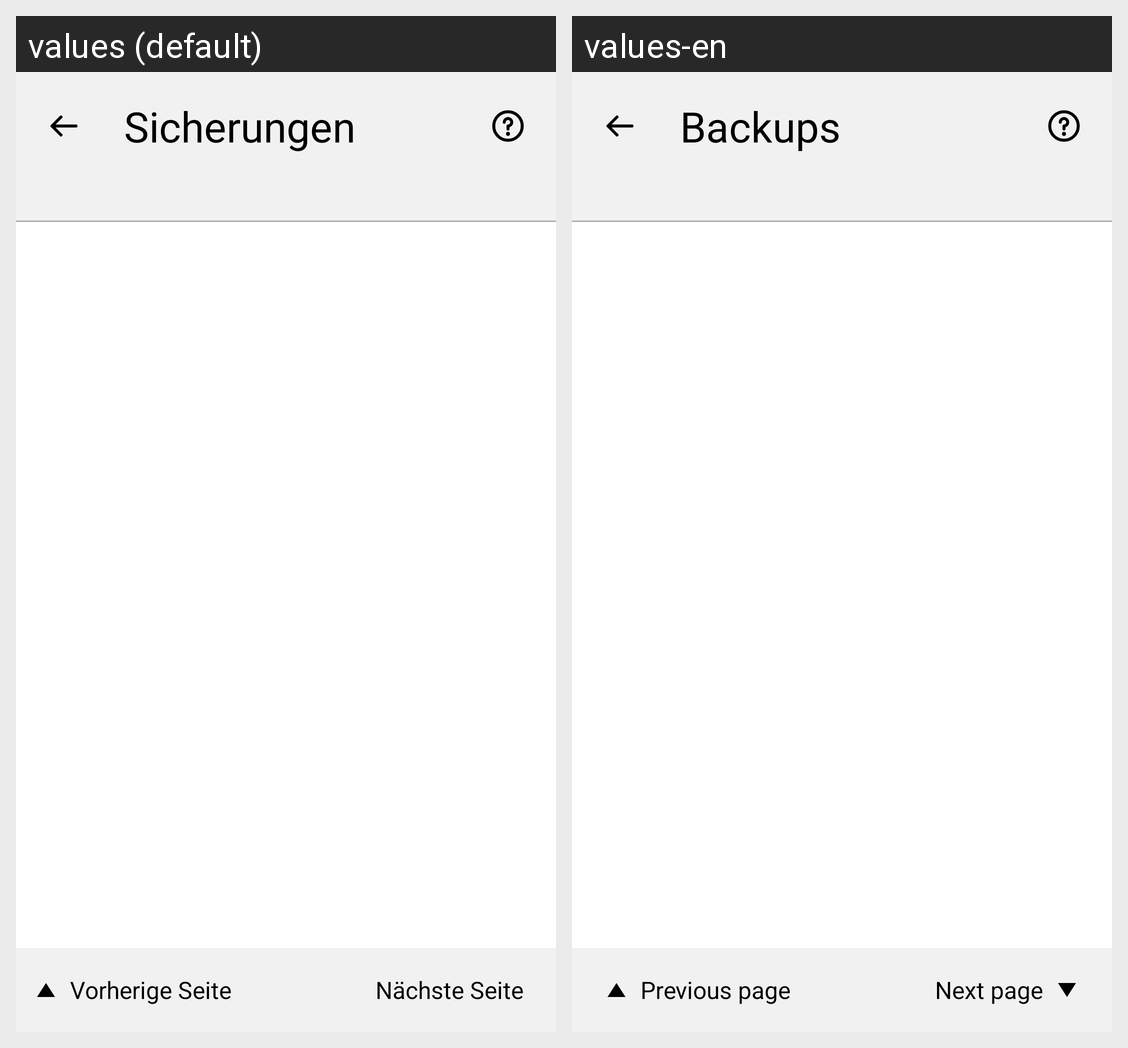

This grid shows one Android layout under two languages. Give, for every string resource on the screen, its name, the default text and each shown locale's text.
Android screen res/layout/activity_backups.xml rendered under 2 locales, left to right: values (default), values-en. Device: Nexus 5 (rendered at 1080×1920; each locale shown at half size, 540×960, under a caption strip naming it); theme Theme.PaperNotes.
Strings drawn on this screen, with the default value and each locale's value (text and hints the layout hard-codes, and strings that could not be matched under every locale, appear in the picture but are not listed):

backups_title
  values: Sicherungen
  values-en: Backups

page_prev
  values: Vorherige Seite
  values-en: Previous page

page_next
  values: Nächste Seite
  values-en: Next page
